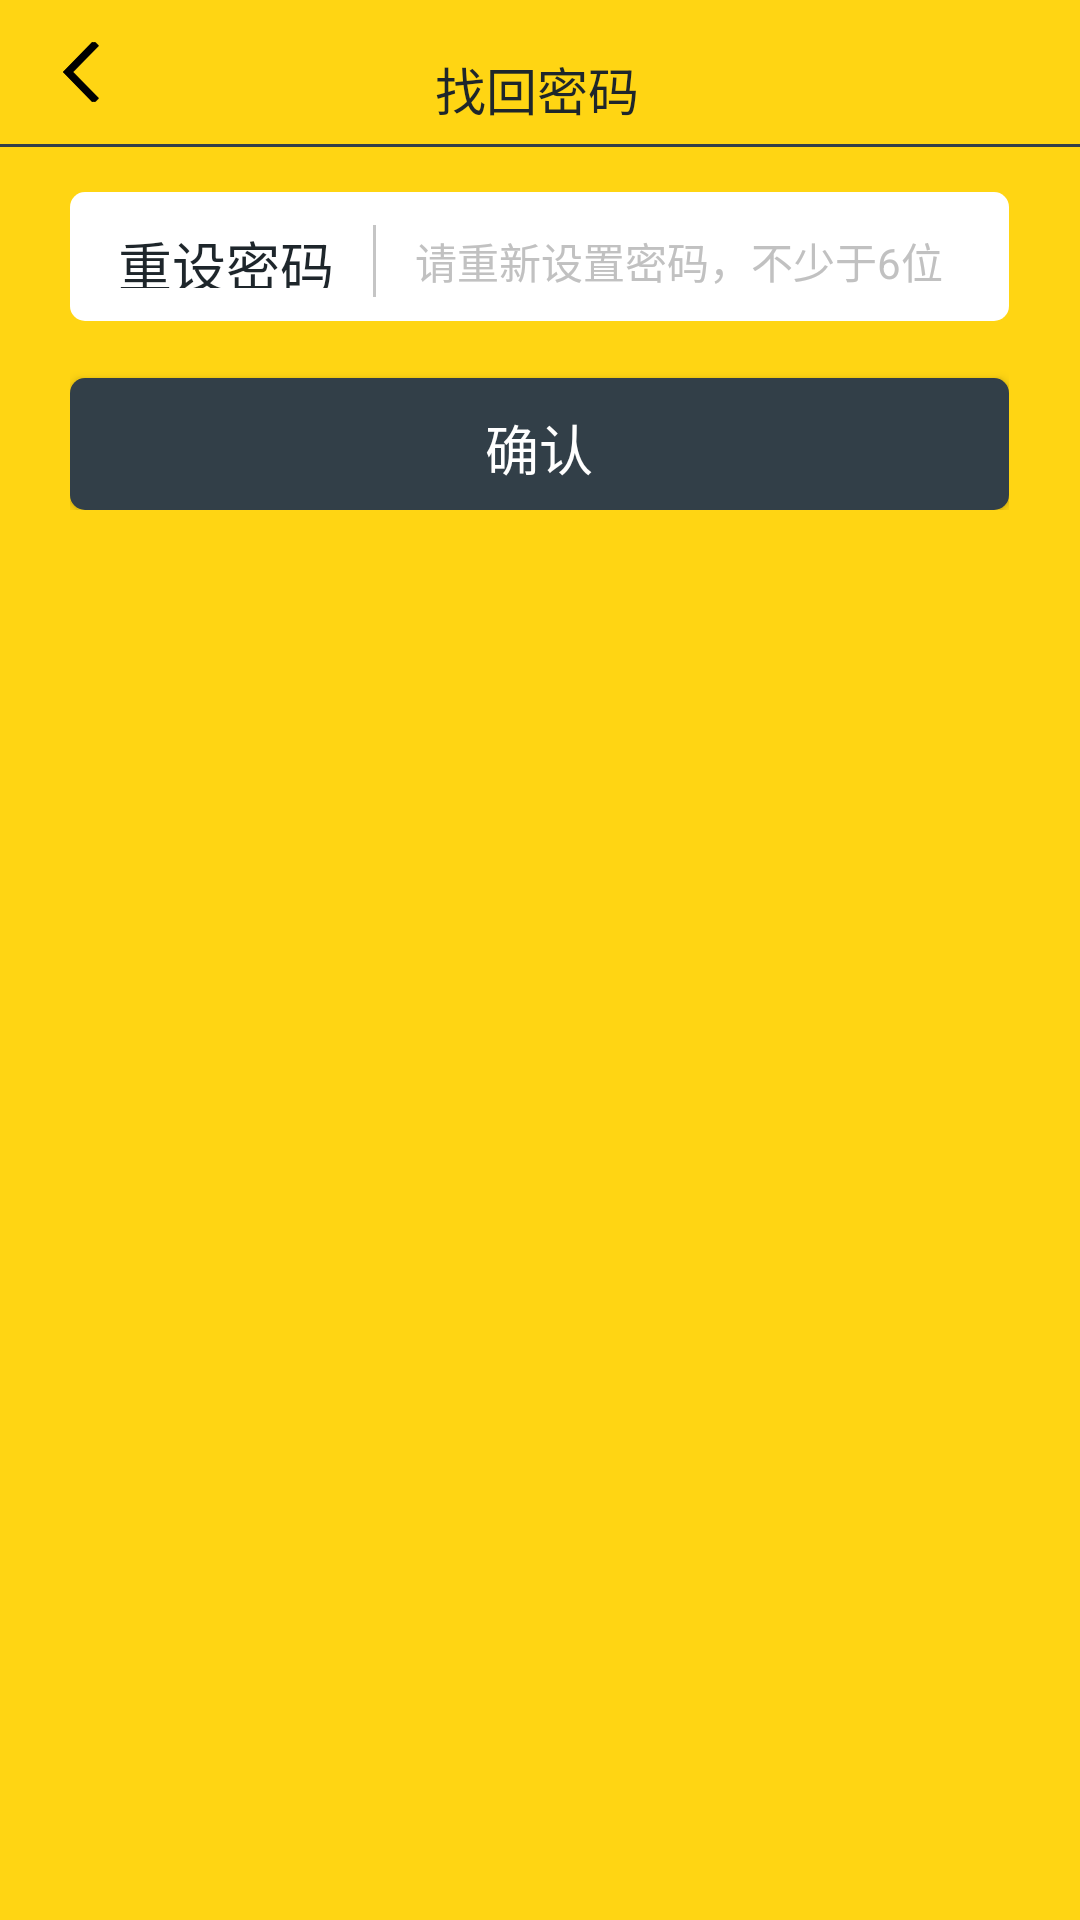

Android layout source for this screen:
<!-- AndroidManifest.xml: application theme login -->
<!-- res/layout/activity_backpassword_3.xml -->
<?xml version="1.0" encoding="utf-8"?>
<LinearLayout xmlns:android="http://schemas.android.com/apk/res/android"
    xmlns:app="http://schemas.android.com/apk/res-auto"
    xmlns:tools="http://schemas.android.com/tools"
    android:id="@+id/activity_backpassword_3"
    android:orientation="vertical"
    android:paddingBottom="0dp"
    android:paddingLeft="0dp"
    android:paddingRight="0dp"
    android:paddingTop="0dp"
    android:layout_width="match_parent"
    android:layout_height="match_parent"
    tools:context="com.example.administrator.lvf_10.Retrieve_3"
    android:background="#ffd513">

    <RelativeLayout
        android:id="@+id/linearLayout2"
        android:layout_width="wrap_content"
        android:layout_height="wrap_content"
        android:orientation="horizontal"
        android:layout_gravity="center_horizontal"
        android:paddingBottom="0dp">

        <ImageButton
            android:id="@+id/imageButtonback3"
            android:layout_width="12dp"
            android:layout_height="20dp"
            android:layout_marginBottom="14dp"
            android:layout_marginLeft="21dp"
            android:layout_marginTop="14dp"
            android:background="#ffd513"
            android:src="@drawable/button_back_xml" />
        <LinearLayout
            android:layout_width="match_parent"
            android:layout_height="wrap_content"
            android:gravity="center_horizontal"
            android:layout_alignParentTop="true"
            android:layout_alignParentLeft="true"
            android:layout_alignParentStart="true">
                <TextView
                    android:id="@+id/textView28"
                    android:layout_width="70dp"
                    android:layout_height="22dp"
                    android:layout_marginTop="17dp"

                    android:text="找回密码"
                    android:textColor="#1e262b"
                    android:textSize="17dp"
                    />
        </LinearLayout>
    </RelativeLayout>

    <LinearLayout
        android:layout_width="wrap_content"
        android:layout_height="1dp"
        android:orientation="horizontal"
        android:id="@+id/linearLayout">
        <View
            android:layout_width="wrap_content"
            android:layout_height="1dp"
            android:background="#323f48"/>
    </LinearLayout>
    <LinearLayout
        android:layout_width="366dp"
        android:layout_height="61dp"
        android:layout_gravity="center_horizontal">
    <RelativeLayout
        android:layout_width="366dp"
        android:layout_height="61dp"
        android:gravity="center_horizontal">

        <EditText
            android:id="@+id/resetpassword"
            android:layout_width="313dp"
            android:layout_height="43dp"

            android:layout_marginTop="15dp"
            android:background="@drawable/zzc_shapewhite2"
            android:hint="请重新设置密码，不少于6位"
            android:inputType="textPassword"
            android:textColorHint="#c1c1c1"
            android:textSize="14dp" />

        <TextView
            android:id="@+id/textView29"
            android:layout_width="72dp"
            android:layout_height="21dp"
            android:layout_marginLeft="16dp"
            android:layout_marginTop="26dp"
            android:padding="0dp"
            android:text="重设密码"
            android:textColor="#1e262b"
            android:textSize="18dp" />

        <ImageView
            android:id="@+id/imageView9"
            android:layout_width="1dp"
            android:layout_height="24dp"
            android:layout_marginLeft="101dp"
            android:layout_marginTop="26dp"
            android:src="@drawable/icon_parting_line"/>
    </RelativeLayout>
</LinearLayout>
    <LinearLayout
        android:layout_width="313dp"
        android:layout_height="60dp"
        android:layout_marginLeft="0dp"
        android:layout_marginTop="0dp"
        android:orientation="vertical"
        android:layout_gravity="center_horizontal">

        <Button
            android:id="@+id/button5"
            android:layout_width="313dp"
            android:layout_height="44dp"
            android:layout_marginTop="16dp"
            android:background="@drawable/zzc_shape"
            android:text="确认"
            android:textSize="18dp"
            android:textColor="#ffffff" />
    </LinearLayout>


</LinearLayout>
<!-- resources referenced by this layout -->
<resources>
  <!-- drawable button_back_xml (drawable) -->
  <?xml version="1.0" encoding="utf-8"?>
  <selector xmlns:android="http://schemas.android.com/apk/res/android">
      <item android:state_pressed="true" android:drawable="@drawable/button_back_selected" />
      <item android:state_pressed="false" android:drawable="@drawable/button_back" />
  </selector>
  <!-- drawable icon_parting_line: png bitmap (drawable-mdpi, 935 bytes) -->
  <!-- drawable zzc_shape (drawable) -->
  <?xml version="1.0" encoding="UTF-8"?>
  <shape
      xmlns:android="http://schemas.android.com/apk/res/android"
      android:shape="rectangle"
      android:layout_width="match_parent"
      android:layout_height="match_parent">
      
      <solid android:color="#323f48" />
      
      
      <corners android:radius="5dip" />
  
      
      <padding
          android:left="10dp"
          android:top="10dp"
          android:right="10dp"
          android:bottom="10dp"
          />
  </shape>
  <!-- drawable zzc_shapewhite2 (drawable) -->
  <?xml version="1.0" encoding="UTF-8"?>
  <shape
      xmlns:android="http://schemas.android.com/apk/res/android"
      android:shape="rectangle"
      android:layout_width="match_parent"
      android:layout_height="match_parent">
      
      <solid android:color="#ffffff" />
      
      
      <corners android:radius="5dip" />
  
      
      <padding
          android:left="115dp"
          android:top="8dp"
          android:right="10dp"
          android:bottom="5dp"
          />
  </shape>
  <style name="login" parent="Theme.AppCompat.Light.DarkActionBar">
          
          <item name="colorPrimary">#ffffff</item>
          <item name="colorPrimaryDark">@color/colorPrimaryDark</item>
          <item name="colorAccent">@color/colorAccent</item>
      </style>
  <!-- drawable button_back_selected: png bitmap (drawable-hdpi, 1343 bytes) -->
  <!-- drawable button_back: png bitmap (drawable, 1143 bytes) -->
  <color name="colorPrimaryDark">#ceab0b</color>
  <color name="colorAccent">#ff4081</color>
</resources>
